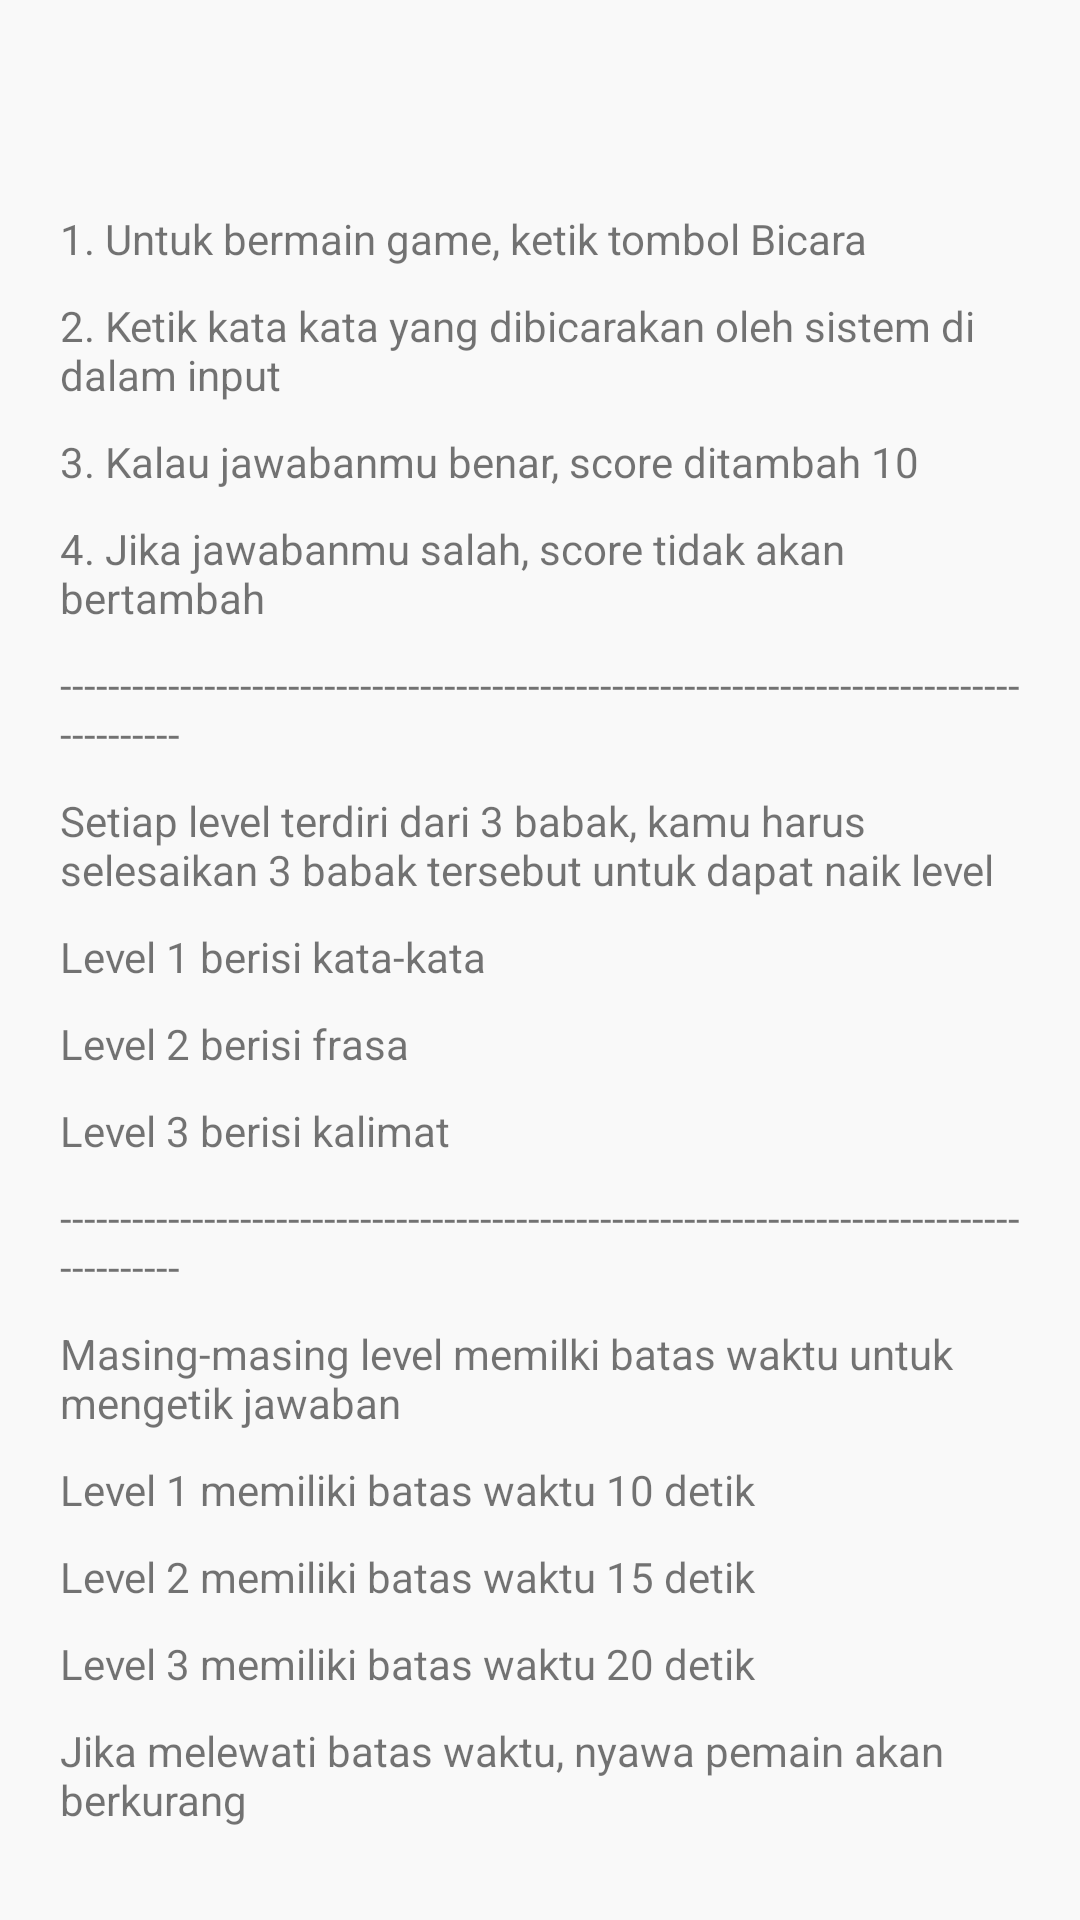

Produce the Android XML layout that renders to this screen, including the resource entries it uses.
<!-- AndroidManifest.xml: application theme Theme.WordGames -->
<!-- res/layout/activity_help.xml -->
<?xml version="1.0" encoding="utf-8"?>
<ScrollView xmlns:android="http://schemas.android.com/apk/res/android"
    android:orientation="horizontal"
    android:layout_width="match_parent"
    android:layout_height="match_parent"
    android:layout_gravity="center_vertical"
    android:background="@color/background">

    <LinearLayout
        android:layout_width="match_parent"
        android:layout_height="wrap_content"
        android:orientation="vertical"
        android:layout_marginTop="50dp"
        android:padding="20dp">

        <TextView
            android:layout_width="match_parent"
            android:layout_height="wrap_content"
            android:text="1. Untuk bermain game, ketik tombol Bicara"/>

        <TextView
            android:layout_width="match_parent"
            android:layout_height="wrap_content"
            android:text="2. Ketik kata kata yang dibicarakan oleh sistem di dalam input"
            android:layout_marginTop="10dp"/>

        <TextView
            android:layout_width="match_parent"
            android:layout_height="wrap_content"
            android:text="3. Kalau jawabanmu benar, score ditambah 10"
            android:layout_marginTop="10dp"/>

        <TextView
            android:layout_width="match_parent"
            android:layout_height="wrap_content"
            android:text="4. Jika jawabanmu salah, score tidak akan bertambah"
            android:layout_marginTop="10dp"/>

        <TextView
            android:layout_width="match_parent"
            android:layout_height="wrap_content"
            android:text="------------------------------------------------------------------------------------------"
            android:layout_marginTop="10dp"/>

        <TextView
            android:layout_width="match_parent"
            android:layout_height="wrap_content"
            android:text="Setiap level terdiri dari 3 babak, kamu harus selesaikan 3 babak tersebut untuk dapat naik level"
            android:layout_marginTop="10dp"/>

        <TextView
            android:layout_width="match_parent"
            android:layout_height="wrap_content"
            android:text="Level 1 berisi kata-kata"
            android:layout_marginTop="10dp"/>

        <TextView
            android:layout_width="match_parent"
            android:layout_height="wrap_content"
            android:text="Level 2 berisi frasa"
            android:layout_marginTop="10dp"/>

        <TextView
            android:layout_width="match_parent"
            android:layout_height="wrap_content"
            android:text="Level 3 berisi kalimat"
            android:layout_marginTop="10dp"/>

        <TextView
            android:layout_width="match_parent"
            android:layout_height="wrap_content"
            android:text="------------------------------------------------------------------------------------------"
            android:layout_marginTop="10dp"/>
        <TextView
            android:layout_width="match_parent"
            android:layout_height="wrap_content"
            android:text="Masing-masing level memilki batas waktu untuk mengetik jawaban"
            android:layout_marginTop="10dp"/>

        <TextView
            android:layout_width="match_parent"
            android:layout_height="wrap_content"
            android:text="Level 1 memiliki batas waktu 10 detik"
            android:layout_marginTop="10dp"/>

        <TextView
            android:layout_width="match_parent"
            android:layout_height="wrap_content"
            android:text="Level 2 memiliki batas waktu 15 detik"
            android:layout_marginTop="10dp"/>

        <TextView
            android:layout_width="match_parent"
            android:layout_height="wrap_content"
            android:text="Level 3 memiliki batas waktu 20 detik"
            android:layout_marginTop="10dp"/>

        <TextView
            android:layout_width="match_parent"
            android:layout_height="wrap_content"
            android:text="Jika melewati batas waktu, nyawa pemain akan berkurang"
            android:layout_marginTop="10dp"/>
    </LinearLayout>


</ScrollView>
<!-- resources referenced by this layout -->
<resources>
  <color name="background">#F9F9F9</color>
  <style name="Theme.WordGames" parent="Theme.MaterialComponents.DayNight.DarkActionBar">
          
          <item name="colorPrimary">@color/purple_500</item>
          <item name="colorPrimaryVariant">@color/purple_700</item>
          <item name="colorOnPrimary">@color/white</item>
          
          <item name="colorSecondary">@color/teal_200</item>
          <item name="colorSecondaryVariant">@color/teal_700</item>
          <item name="colorOnSecondary">@color/black</item>
          
          <item name="android:statusBarColor" tools:targetApi="l">?attr/colorPrimaryVariant</item>
          
      </style>
  <color name="purple_500">#FF6200EE</color>
  <color name="purple_700">#FF3700B3</color>
  <color name="white">#FFFFFFFF</color>
  <color name="teal_200">#FF03DAC5</color>
  <color name="teal_700">#FF018786</color>
  <color name="black">#FF000000</color>
</resources>
